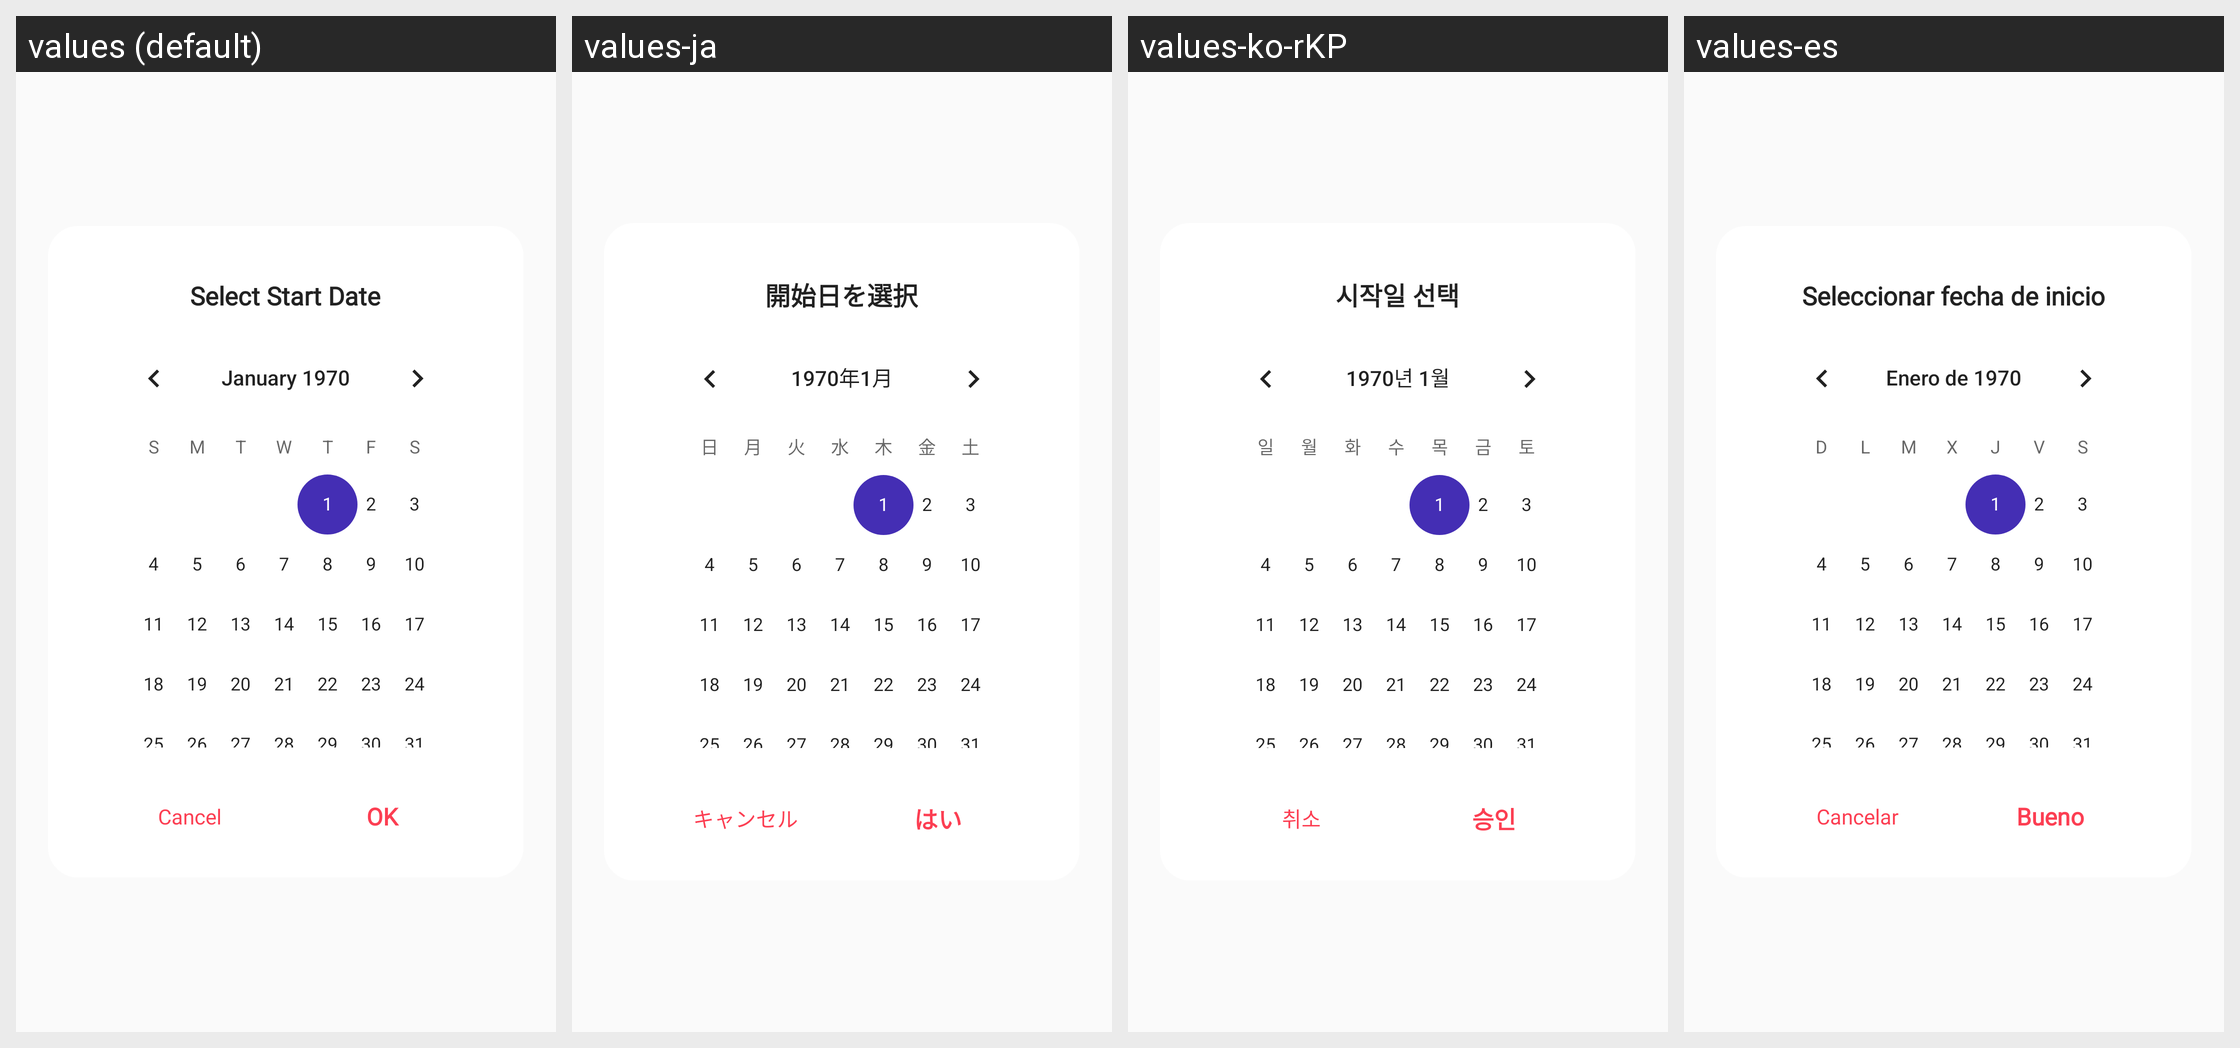

This grid shows one Android layout under several languages. Give, for every string resource on the screen, its name, the default text and each shown locale's text.
Android screen res/layout/dialog_date_popup.xml rendered under 4 locales, left to right: values (default), values-ja, values-ko-rKP, values-es. Device: Nexus 5 (rendered at 1080×1920; each locale shown at half size, 540×960, under a caption strip naming it); theme AppTheme.
Other locales in the repository, not shown: values-zh.
Strings drawn on this screen, with the default value and each locale's value (text and hints the layout hard-codes, and strings that could not be matched under every locale, appear in the picture but are not listed):

textSelectStartDate
  values: Select Start Date
  values-ja: 開始日を選択
  values-ko-rKP: 시작일 선택
  values-es: Seleccionar fecha de inicio

textCancel
  values: Cancel
  values-ja: キャンセル
  values-ko-rKP: 취소
  values-es: Cancelar

textOK
  values: OK
  values-ja: はい
  values-ko-rKP: 승인
  values-es: Bueno
